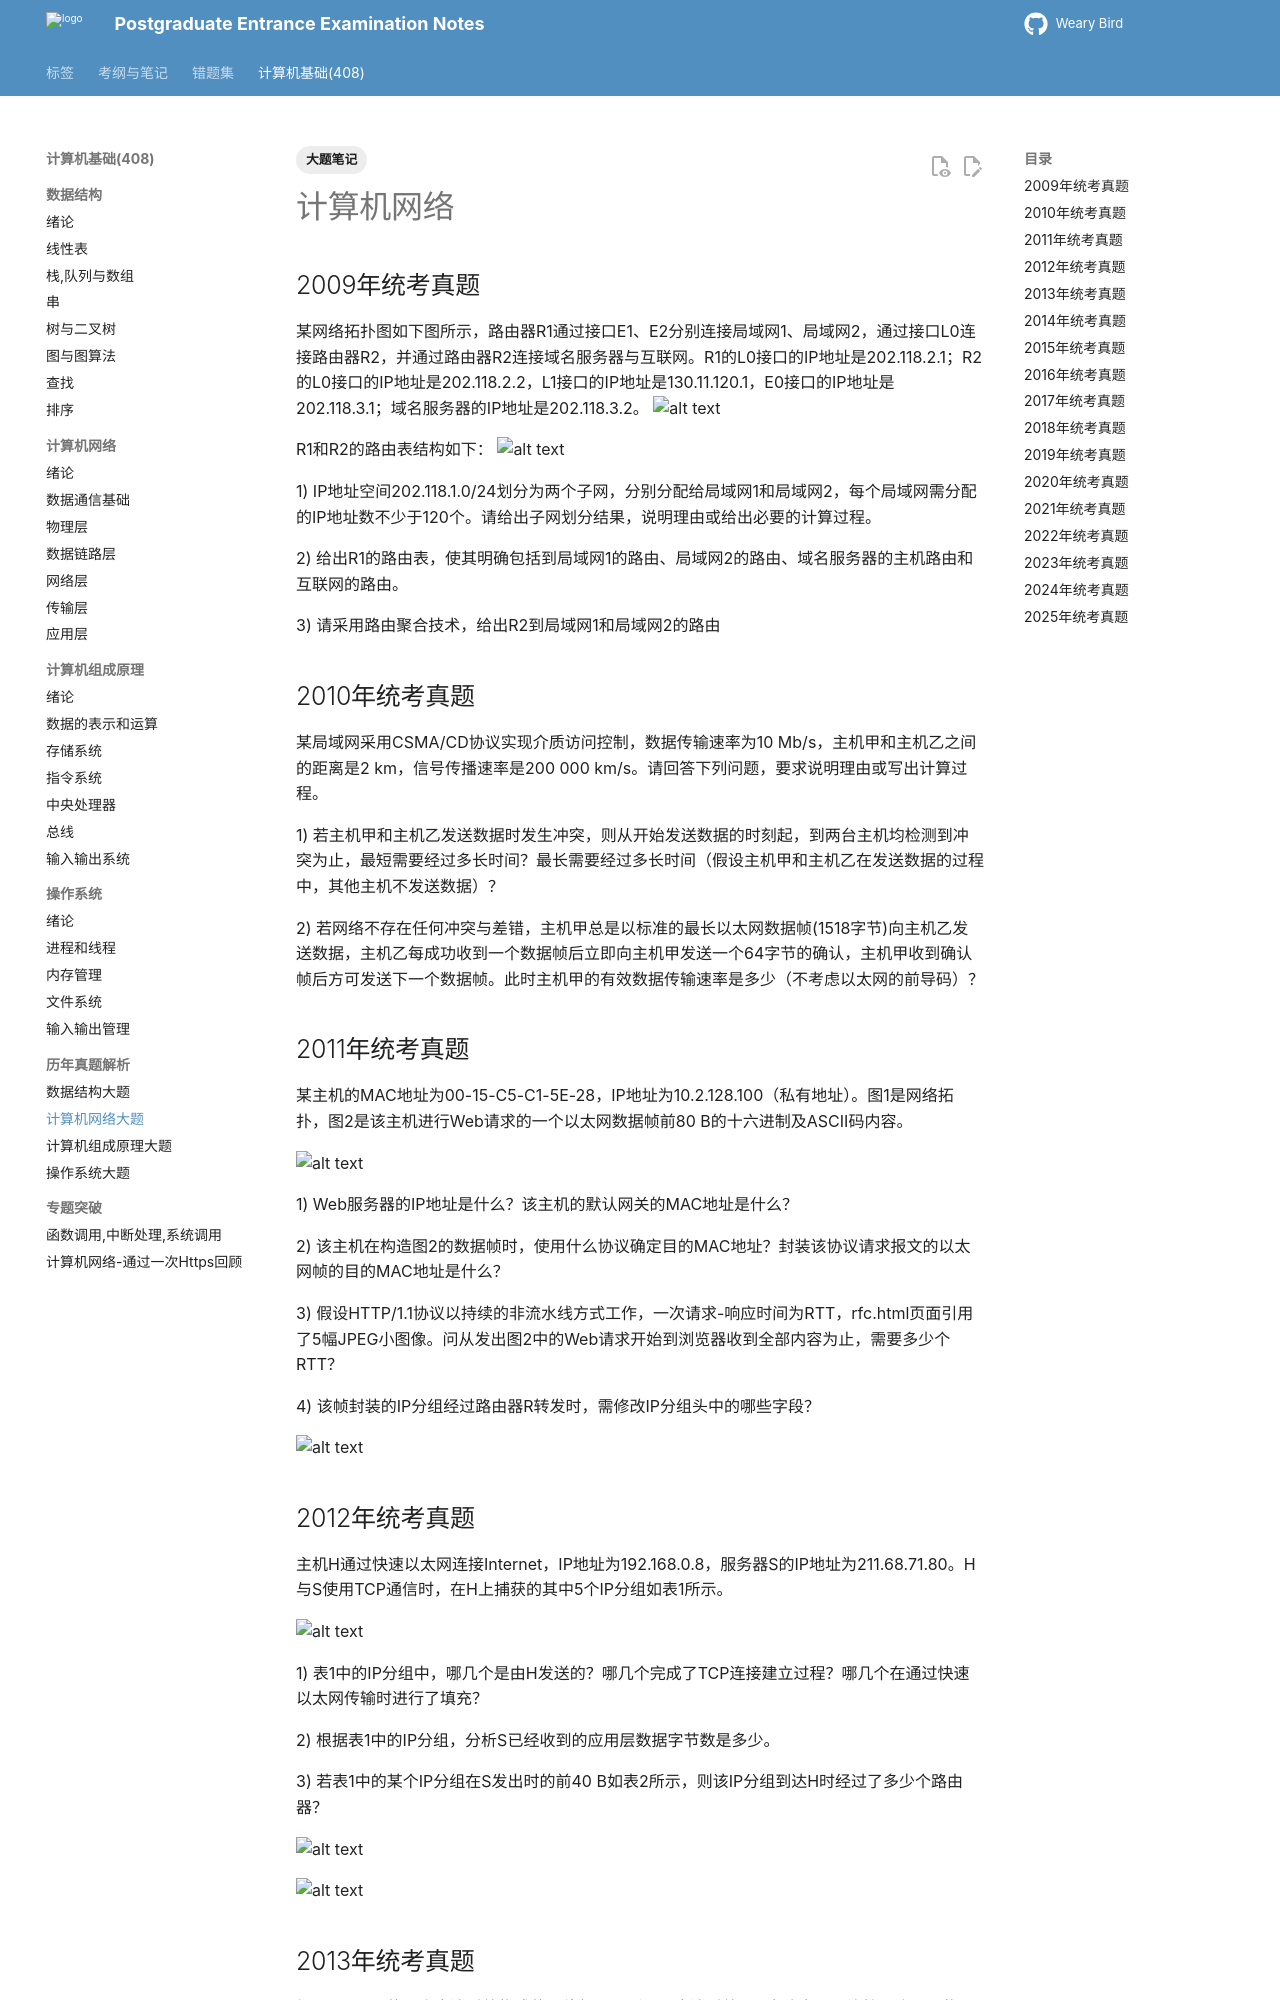

repository: juanniaoxx/kaoyan-notes · page: 计算机基础/计算机网络/大题笔记/index.html · generator: mkdocs

---
tags: [大题笔记]
---
# 计算机网络
## 2009年统考真题
某网络拓扑图如下图所示，路由器R1通过接口E1、E2分别连接局域网1、局域网2，通过接口L0连接路由器R2，并通过路由器R2连接域名服务器与互联网。R1的L0接口的IP地址是202.118.2.1；R2的L0接口的IP地址是202.118.2.2，L1接口的IP地址是130.11.120.1，E0接口的IP地址是202.118.3.1；域名服务器的IP地址是202.118.3.2。
![alt text](./images/9-1.png)

R1和R2的路由表结构如下：
![alt text](./images/9-2.png)

1) IP地址空间202.118.1.0/24划分为两个子网，分别分配给局域网1和局域网2，每个局域网需分配的IP地址数不少于120个。请给出子网划分结果，说明理由或给出必要的计算过程。

2) 给出R1的路由表，使其明确包括到局域网1的路由、局域网2的路由、域名服务器的主机路由和互联网的路由。

3) 请采用路由聚合技术，给出R2到局域网1和局域网2的路由

## 2010年统考真题
某局域网采用CSMA/CD协议实现介质访问控制，数据传输速率为10 Mb/s，主机甲和主机乙之间的距离是2 km，信号传播速率是200 000 km/s。请回答下列问题，要求说明理由或写出计算过程。

1) 若主机甲和主机乙发送数据时发生冲突，则从开始发送数据的时刻起，到两台主机均检测到冲突为止，最短需要经过多长时间？最长需要经过多长时间（假设主机甲和主机乙在发送数据的过程中，其他主机不发送数据）？

2) 若网络不存在任何冲突与差错，主机甲总是以标准的最长以太网数据帧(1518字节)向主机乙发送数据，主机乙每成功收到一个数据帧后立即向主机甲发送一个64字节的确认，主机甲收到确认帧后方可发送下一个数据帧。此时主机甲的有效数据传输速率是多少（不考虑以太网的前导码）？
## 2011年统考真题
某主机的MAC地址为00-15-C5-C1-5E-28，IP地址为10.2.128.100（私有地址）。图1是网络拓扑，图2是该主机进行Web请求的一个以太网数据帧前80 B的十六进制及ASCII码内容。

![alt text](./images/11-1.png)

1) Web服务器的IP地址是什么？该主机的默认网关的MAC地址是什么？

2) 该主机在构造图2的数据帧时，使用什么协议确定目的MAC地址？封装该协议请求报文的以太网帧的目的MAC地址是什么？

3) 假设HTTP/1.1协议以持续的非流水线方式工作，一次请求-响应时间为RTT，rfc.html页面引用了5幅JPEG小图像。问从发出图2中的Web请求开始到浏览器收到全部内容为止，需要多少个RTT？

4) 该帧封装的IP分组经过路由器R转发时，需修改IP分组头中的哪些字段？

![alt text](./images/11-2.png)
## 2012年统考真题
主机H通过快速以太网连接Internet，IP地址为192.168.0.8，服务器S的IP地址为211.68.71.80。H与S使用TCP通信时，在H上捕获的其中5个IP分组如表1所示。

![alt text](./images/12-1.png)

1) 表1中的IP分组中，哪几个是由H发送的？哪几个完成了TCP连接建立过程？哪几个在通过快速以太网传输时进行了填充？

2) 根据表1中的IP分组，分析S已经收到的应用层数据字节数是多少。

3) 若表1中的某个IP分组在S发出时的前40 B如表2所示，则该IP分组到达H时经过了多少个路由器？

![alt text](./images/12-2.png)

![alt text](./images/12-3.png)
